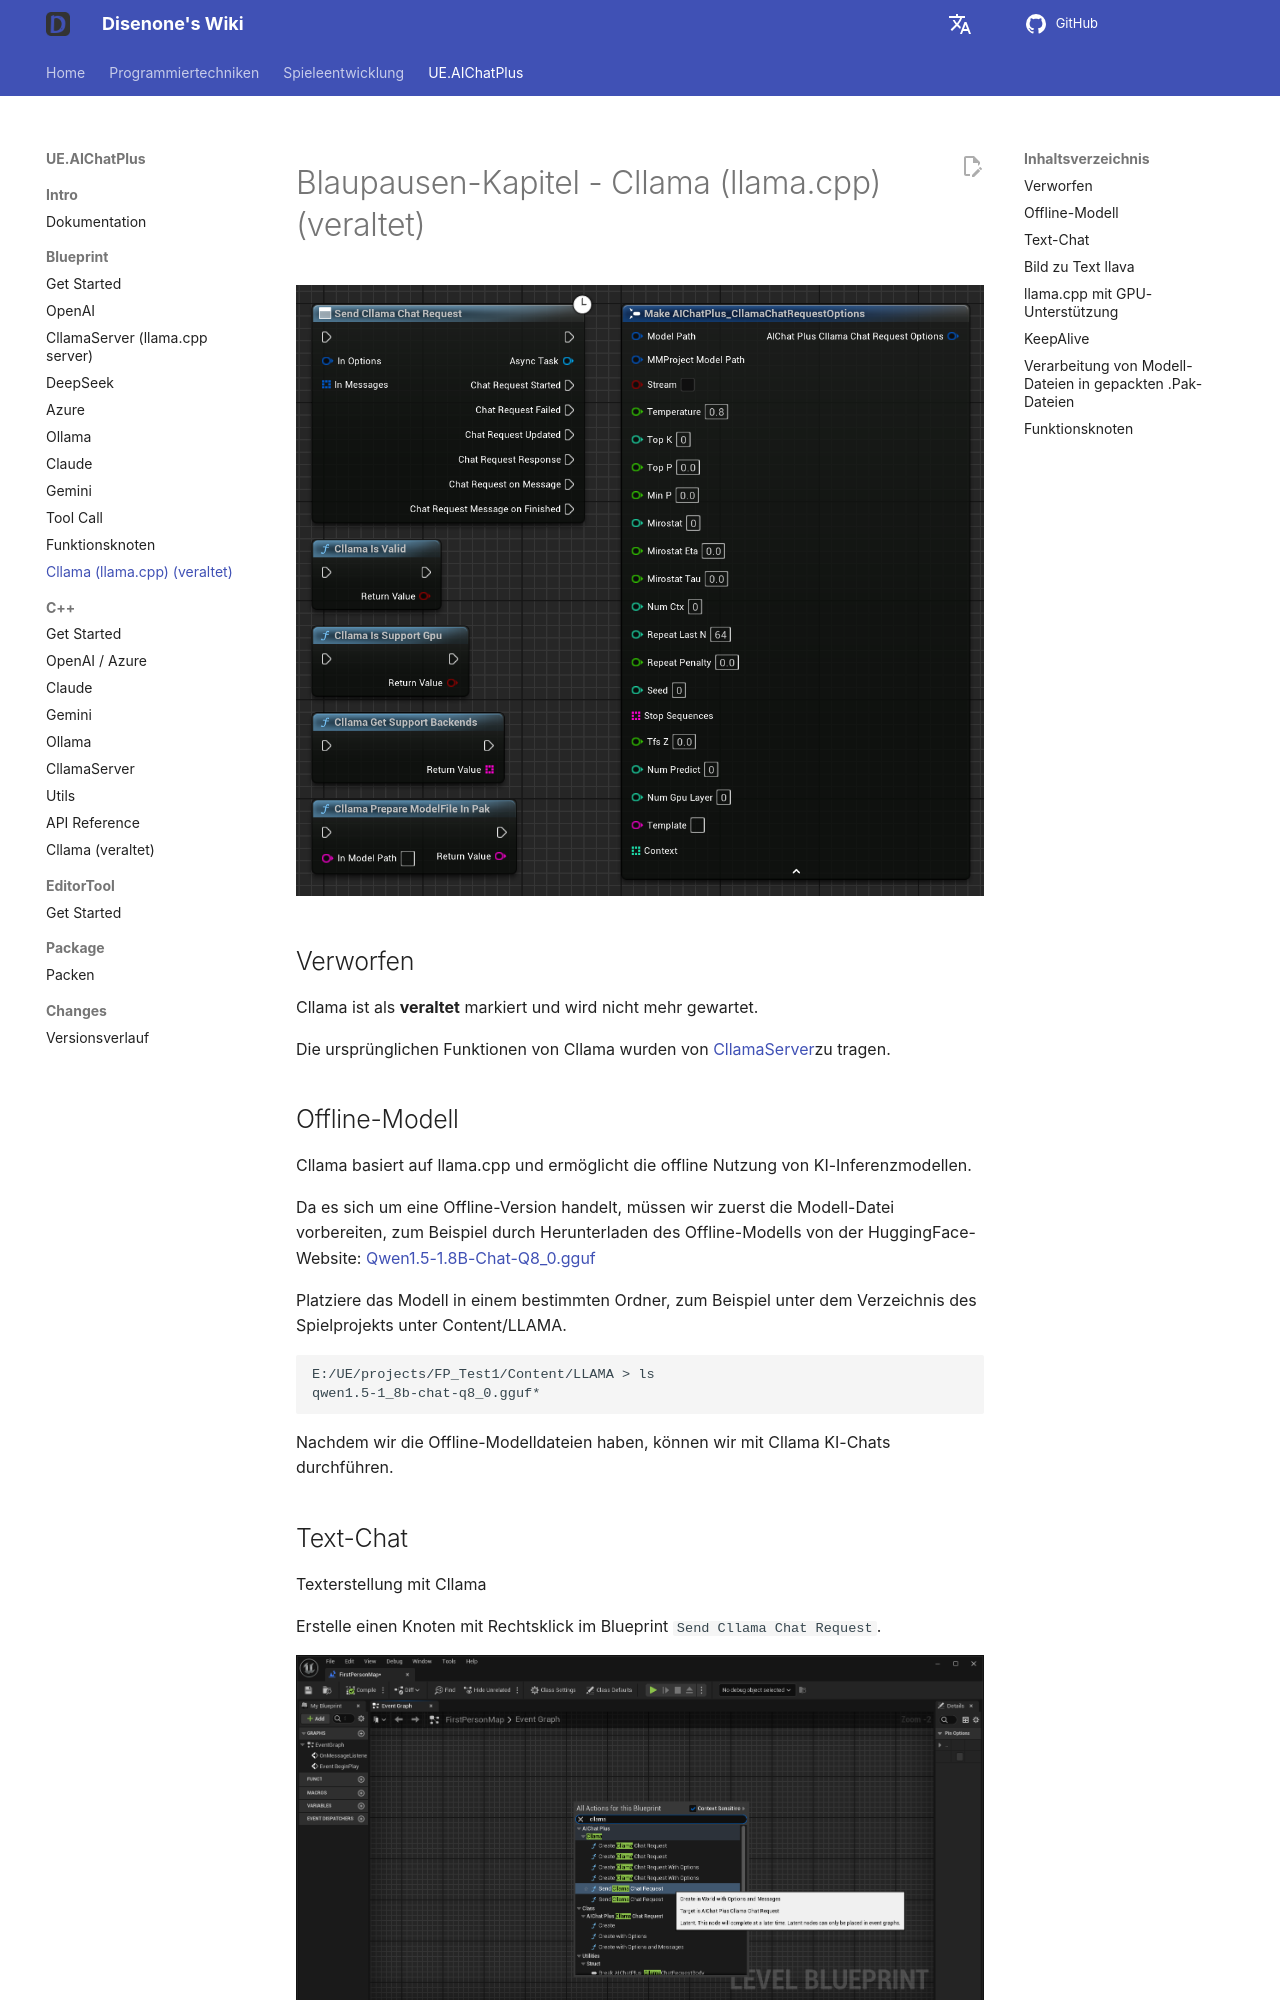

repository: disenone/wiki · page: de/ue-插件-AIChatPlus-Usage-Blueprint-Cllama/index.html · generator: mkdocs

---
layout: post
title: Cllama (llama.cpp) (veraltet)
tags:
- dev
- game
- UE
- UnreanEngine
- UE4
- UE5
- Editor
- Editor Plus
- Editor Plugin
- AI Chat
- Chatbot
- Image Generation
- OpenAI
- Azure
- Claude
- Gemini
- Ollama
- llama.cpp
description: Cllama (llama.cpp)
---

<meta property="og:title" content="UE 插件 AIChatPlus 使用说明 - 蓝图篇 - Cllama (llama.cpp)" />

#Blaupausen-Kapitel - Cllama (llama.cpp) (veraltet)

![blueprint](assets/img/2024-ue-aichatplus/usage/blueprint/cllama_all.png)

##Verworfen

Cllama ist als **veraltet** markiert und wird nicht mehr gewartet.

Die ursprünglichen Funktionen von Cllama wurden von [CllamaServer](ue-插件-AIChatPlus-Usage-Blueprint-CllamaServer.md)zu tragen.

##Offline-Modell

Cllama basiert auf llama.cpp und ermöglicht die offline Nutzung von KI-Inferenzmodellen.

Da es sich um eine Offline-Version handelt, müssen wir zuerst die Modell-Datei vorbereiten, zum Beispiel durch Herunterladen des Offline-Modells von der HuggingFace-Website: [Qwen1.5-1.8B-Chat-Q8_0.gguf](https://huggingface.co/second-state/Qwen1.5-1.8B-Chat-GGUF/resolve/main/Qwen1.5-1.8B-Chat-Q8_0.gguf)

Platziere das Modell in einem bestimmten Ordner, zum Beispiel unter dem Verzeichnis des Spielprojekts unter Content/LLAMA.

```shell
E:/UE/projects/FP_Test1/Content/LLAMA > ls
qwen1.5-1_8b-chat-q8_0.gguf*
```

Nachdem wir die Offline-Modelldateien haben, können wir mit Cllama KI-Chats durchführen.

##Text-Chat
